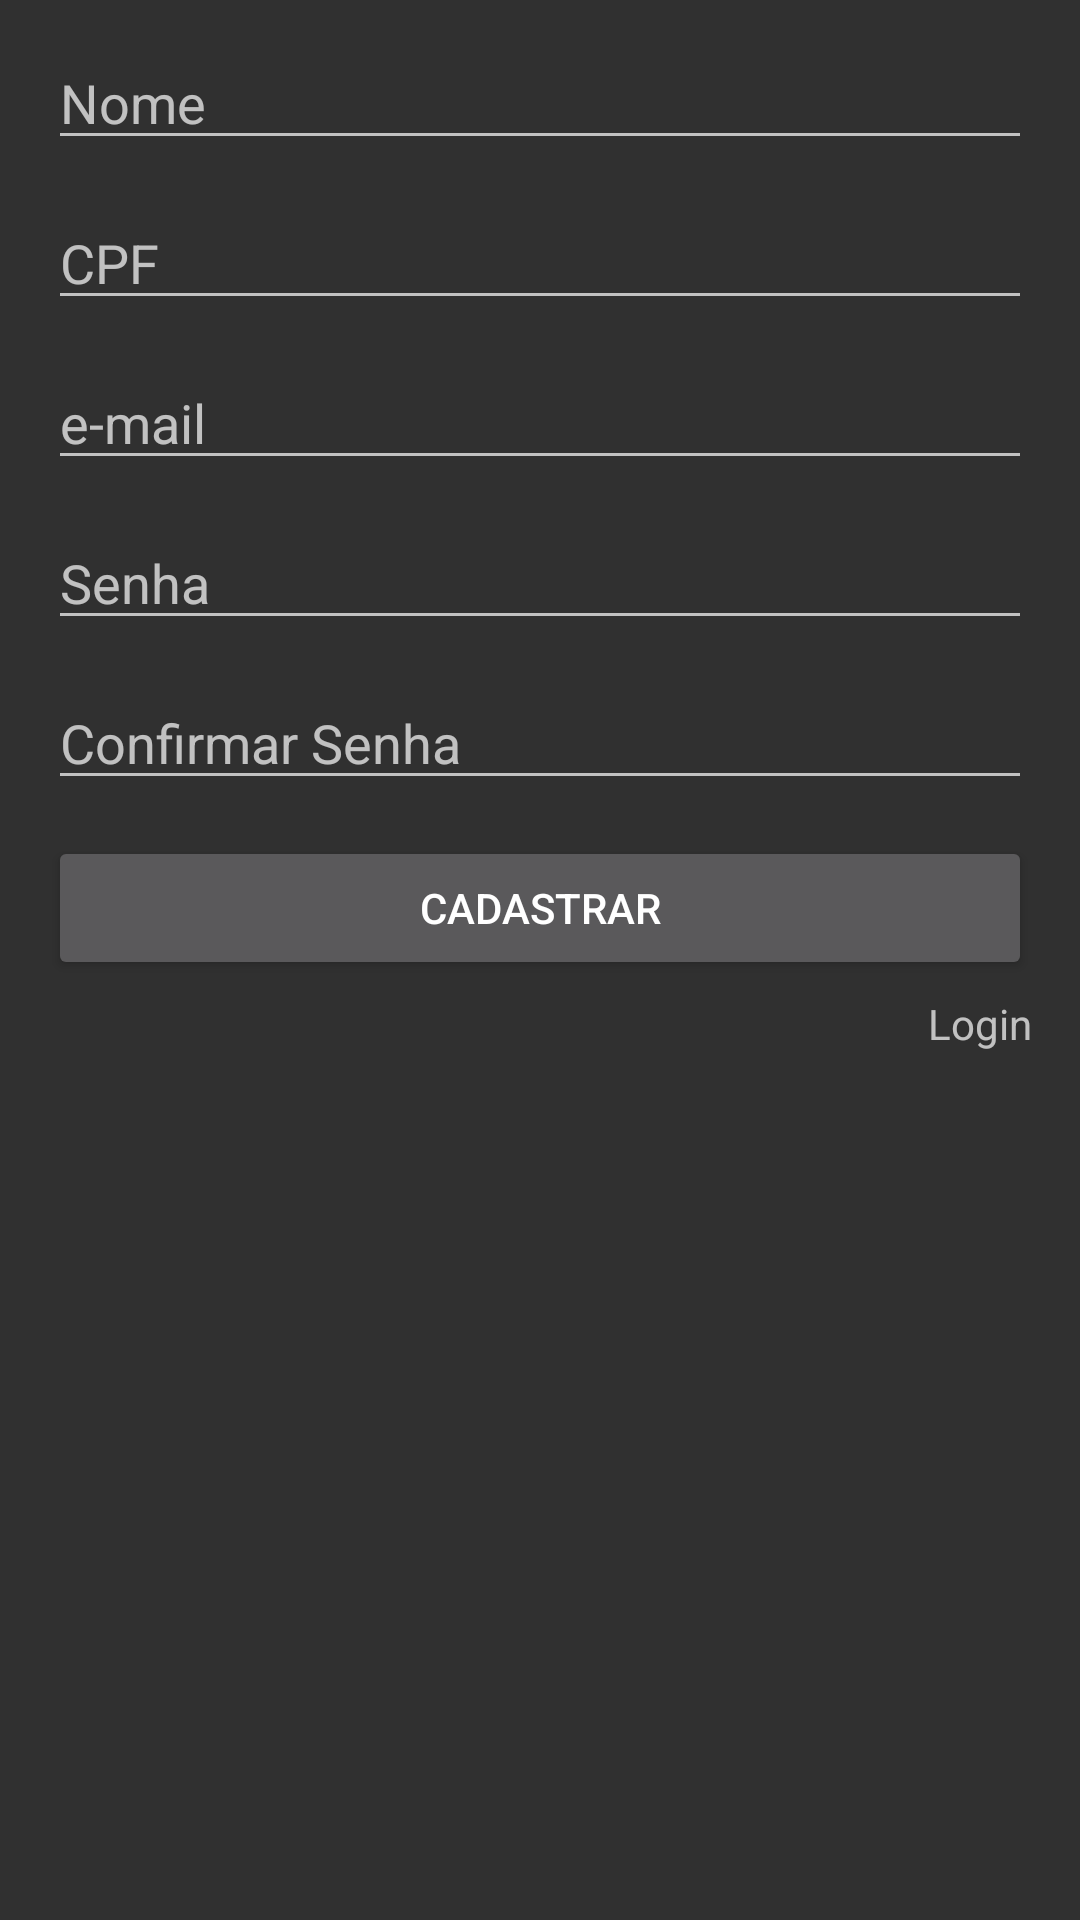

Write the Android layout XML for this screen, with the resource values it uses.
<!-- AndroidManifest.xml: application theme Theme.AppCompat.NoActionBar -->
<!-- res/layout/activity_cadastro.xml -->
<?xml version="1.0" encoding="utf-8"?>
<LinearLayout xmlns:android="http://schemas.android.com/apk/res/android"
    xmlns:app="http://schemas.android.com/apk/res-auto"
    xmlns:tools="http://schemas.android.com/tools"
    android:layout_width="match_parent"
    android:layout_height="match_parent"
    android:orientation="vertical"
    tools:context="com.example.machado.firebase.CadastroActivity">

    <EditText
        android:id="@+id/nome_edit_text_cad"
        style="@style/campos"
        android:hint="Nome"
        android:inputType="textPersonName|textAutoCorrect|textAutoComplete|textCapSentences"/>

    <EditText
        android:id="@+id/cpf_edit_text_cad"
        style="@style/campos"
        android:hint="CPF"
        android:inputType="numberSigned"/>

    <EditText
        android:id="@+id/e_mail_edit_text_cad"
        style="@style/campos"
        android:hint="e-mail"
        android:inputType="textEmailAddress" />

    <EditText
        android:id="@+id/password_edit_text_cad"
        style="@style/campos"
        android:hint="Senha"
        android:inputType="textPassword" />

    <EditText
        android:id="@+id/password_confirm_edit_text_cad"
        style="@style/campos"
        android:hint="Confirmar Senha"
        android:inputType="textPassword" />

    <Button
        android:id="@+id/registrar_edit_text_cad"
        style="@style/campos"
        android:text="Cadastrar"
        android:onClick="cadastrar"/>

    <TextView
        android:id="@+id/login_text_view_intent"
        style="@style/campos"
        android:layout_marginTop="5dp"
        android:text="Login"
        android:gravity="right"/>
</LinearLayout>
<!-- resources referenced by this layout -->
<resources>
  <style name="campos">
          <item name="android:layout_width">match_parent</item>
          <item name="android:layout_height">wrap_content</item>
          <item name="android:layout_marginRight">16dp</item>
          <item name="android:layout_marginLeft">16dp</item>
          <item name="android:layout_marginTop">12dp</item>
      </style>
</resources>
